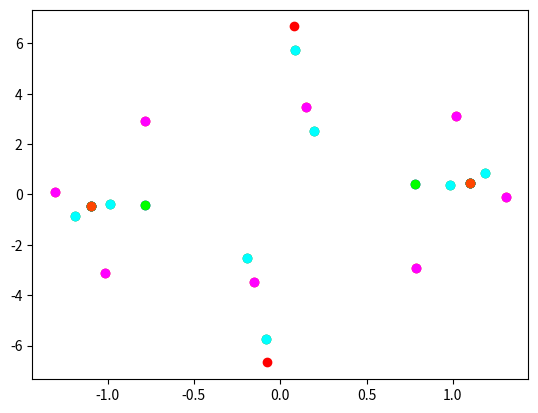

Recreate this plot in Python.
import cmath
import numpy as np

import matplotlib.pyplot as plt
from scipy.optimize import root, fsolve
from scipy.linalg import norm
from itertools import product

#data
eps1 = 1 + 1j
eps2 = 3 + 1j
eps3 = 1 + 3j
k0 = 1
t = 1

#guess area
x_start = -5
x_stop = 5
x_steps = 50

y_start = -5
y_stop = 5
y_steps = 50

#tolerances
t_true = .01
t_sim = 1e-3

def disp(betaR, new):
    betaC = betaR[0] + betaR[1]*1j
    k1 = sgn1*cmath.sqrt(betaC*betaC - k0*k0*eps1)
    k2 = sgn2*cmath.sqrt(betaC*betaC - k0*k0*eps2)
    k3 = sgn3*cmath.sqrt(betaC*betaC - k0*k0*eps3)

    if new:
        try:
            out = (k1/eps1 - k2/eps2) * (k1/eps1 - k3/eps3) * cmath.exp(-2*k1*t) - (k1/eps1 + k2/eps2) * (k1/eps1 + k3/eps3)
        except:
            out = 1e20
    else:
        try:
            out = cmath.exp(-2*k1*t) - ((k1/eps1 + k2/eps2) * (k1/eps1 + k3/eps3))/((k1/eps1 - k2/eps2) * (k1/eps1 - k3/eps3))
        except:
            out = 1e20        
    return [out.real, out.imag]

print('Guess area is a rectangle in the complex plane: [%s, %s]x[%si, %si], x_steps = %s, y_steps = %s' % (x_start, x_stop, y_start, y_stop, x_steps, y_steps))
print()
mroots = []
for sgn1, sgn2, sgn3 in product((-1,1), (-1,1), (-1,1)):
    roots = []
    print('Branch:', ('%+d' % sgn1)[0]+('%+d' % sgn2)[0]+('%+d' % sgn3)[0])
    print('Re(beta)        Im(beta)             Abs(new form)   Abs(old form)')
    for x in np.linspace(x_start, x_stop, num=x_steps):
        for y in np.linspace(y_start, y_stop, num=y_steps):
            nrt = root(disp, [x, y], args=(True,), method='hybr')
            if nrt.success:
                new = True
                if norm(disp(nrt.x, True)) > t_true:
                    new = False
                for rt in roots:
                    if norm(rt - nrt.x) < t_sim:
                        new = False
                if new:
                    roots.append(nrt.x)
                    print('%+.12f' % nrt.x[0], '%+.12fi' % nrt.x[1], '   ', '%+.12f' % norm(disp(nrt.x, True)), '%+.12f' % norm(disp(nrt.x, False)))
    print('Total:', len(roots))
    print()
    mroots.append(roots)

##a = cmath.sqrt(eps1*k0*k0)
##plt.plot((a.real, -a.real), (a.imag, -a.imag), 'r')
plt.scatter(*zip(*mroots[0]), c='red')
plt.scatter(*zip(*mroots[1]), c='green')
plt.scatter(*zip(*mroots[2]), c='blue')
plt.scatter(*zip(*mroots[3]), c='black')
plt.scatter(*zip(*mroots[4]), c='magenta')
plt.scatter(*zip(*mroots[5]), c='cyan')
plt.scatter(*zip(*mroots[6]), c='lime')
plt.scatter(*zip(*mroots[7]), c='orangered')

plt.show()
